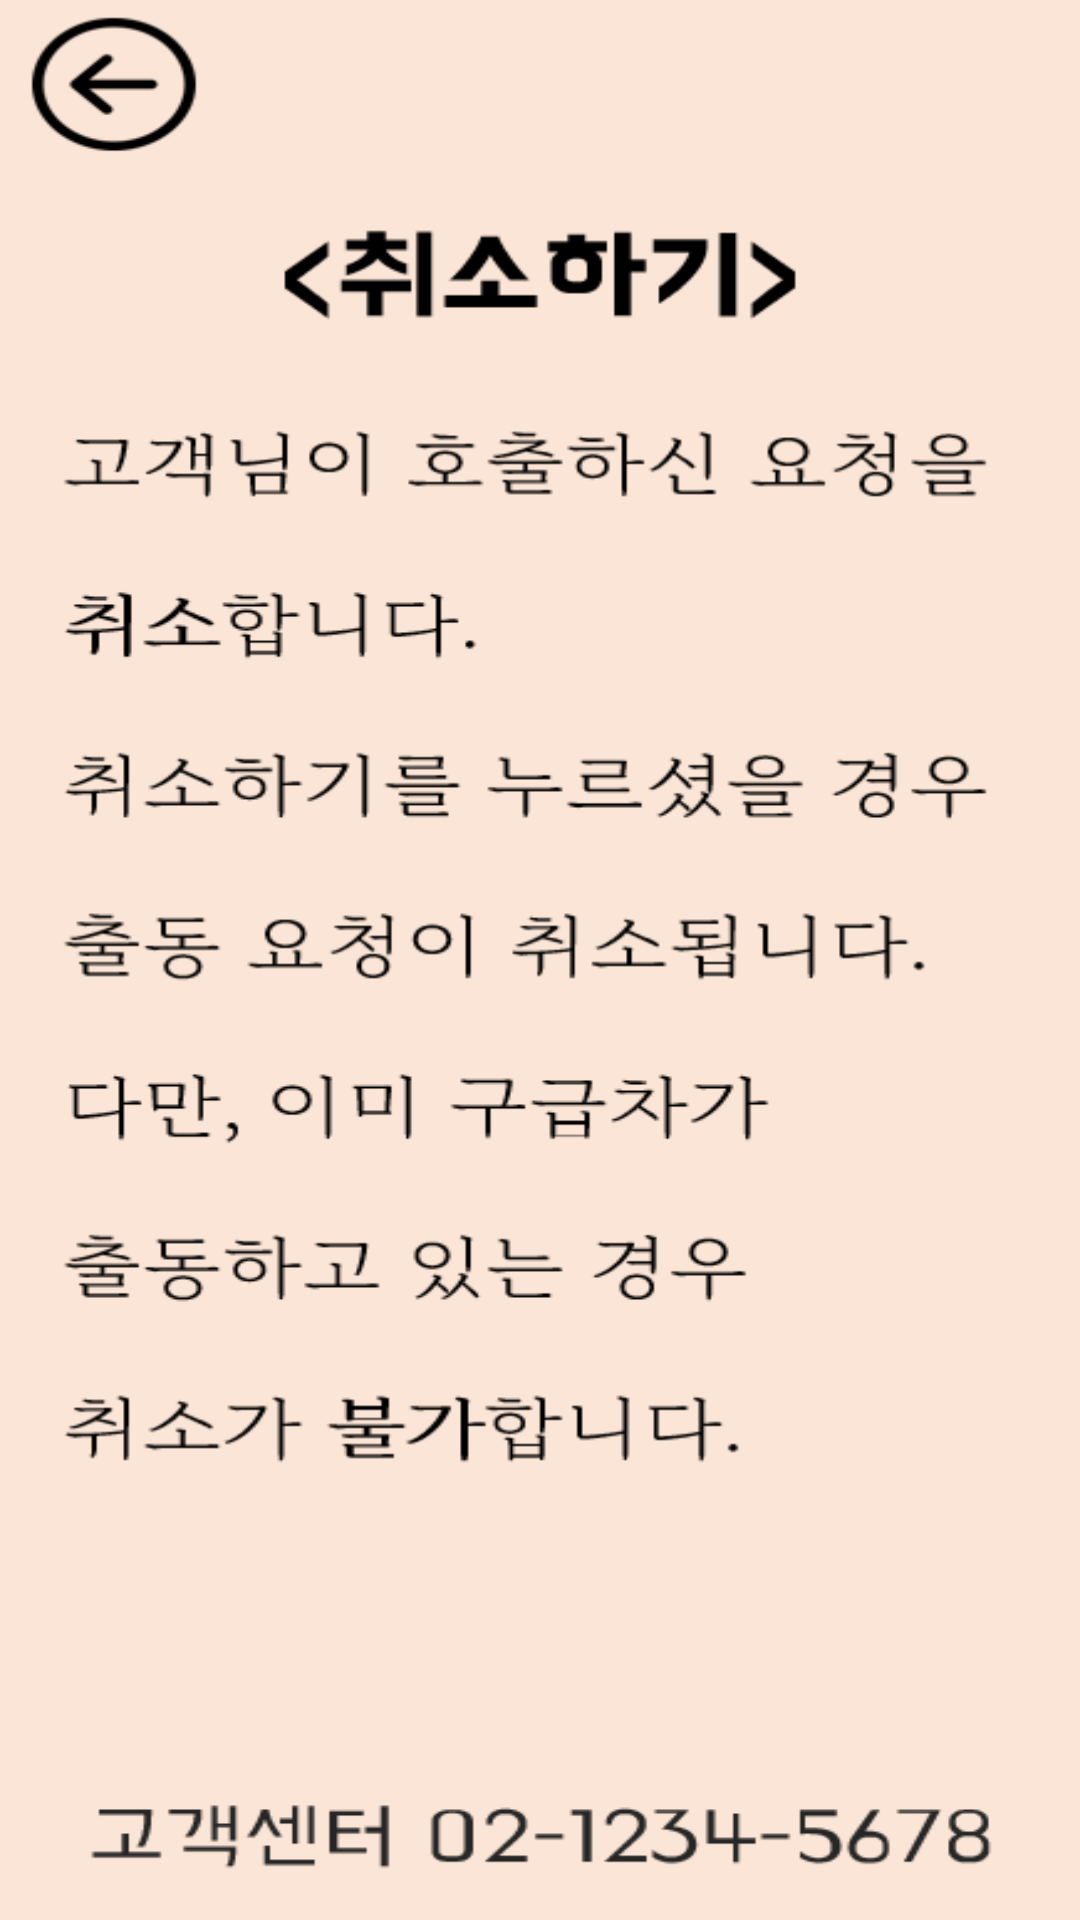

This screen was rendered from an Android layout file. Write that file and the resources it references.
<!-- AndroidManifest.xml: application theme Theme.MyFantaApplication -->
<!-- res/layout/activity_impossble_cancel_help.xml -->
<?xml version="1.0" encoding="utf-8"?>
<androidx.constraintlayout.widget.ConstraintLayout xmlns:android="http://schemas.android.com/apk/res/android"
    xmlns:app="http://schemas.android.com/apk/res-auto"
    xmlns:tools="http://schemas.android.com/tools"
    android:id="@+id/main"
    android:layout_width="match_parent"
    android:layout_height="match_parent"
    tools:context=".ImpossbleCancelHelpActivity">

    <ImageView
        android:id="@+id/imageView10"
        android:layout_width="wrap_content"
        android:layout_height="wrap_content"
        android:scaleType="fitXY"
        app:srcCompat="@drawable/cancelimpossblehelp"
        tools:layout_editor_absoluteX="0dp"
        tools:layout_editor_absoluteY="0dp" />

    <Button
        android:id="@+id/btn_back8"
        android:layout_width="64dp"
        android:layout_height="64dp"
        android:layout_marginStart="8dp"
        android:layout_marginTop="5dp"
        android:background="#00FFFFFF"
        app:layout_constraintBottom_toBottomOf="parent"
        app:layout_constraintEnd_toEndOf="parent"
        app:layout_constraintHorizontal_bias="0.0"
        app:layout_constraintStart_toStartOf="@+id/imageView10"
        app:layout_constraintTop_toTopOf="parent"
        app:layout_constraintVertical_bias="0.0" />
</androidx.constraintlayout.widget.ConstraintLayout>
<!-- resources referenced by this layout -->
<resources>
  <!-- drawable cancelimpossblehelp: png bitmap (drawable, 39752 bytes) -->
  <style name="Theme.MyFantaApplication" parent="Base.Theme.MyFantaApplication" />
  <style name="Base.Theme.MyFantaApplication" parent="Theme.Material3.DayNight.NoActionBar">
          
          
      </style>
</resources>
